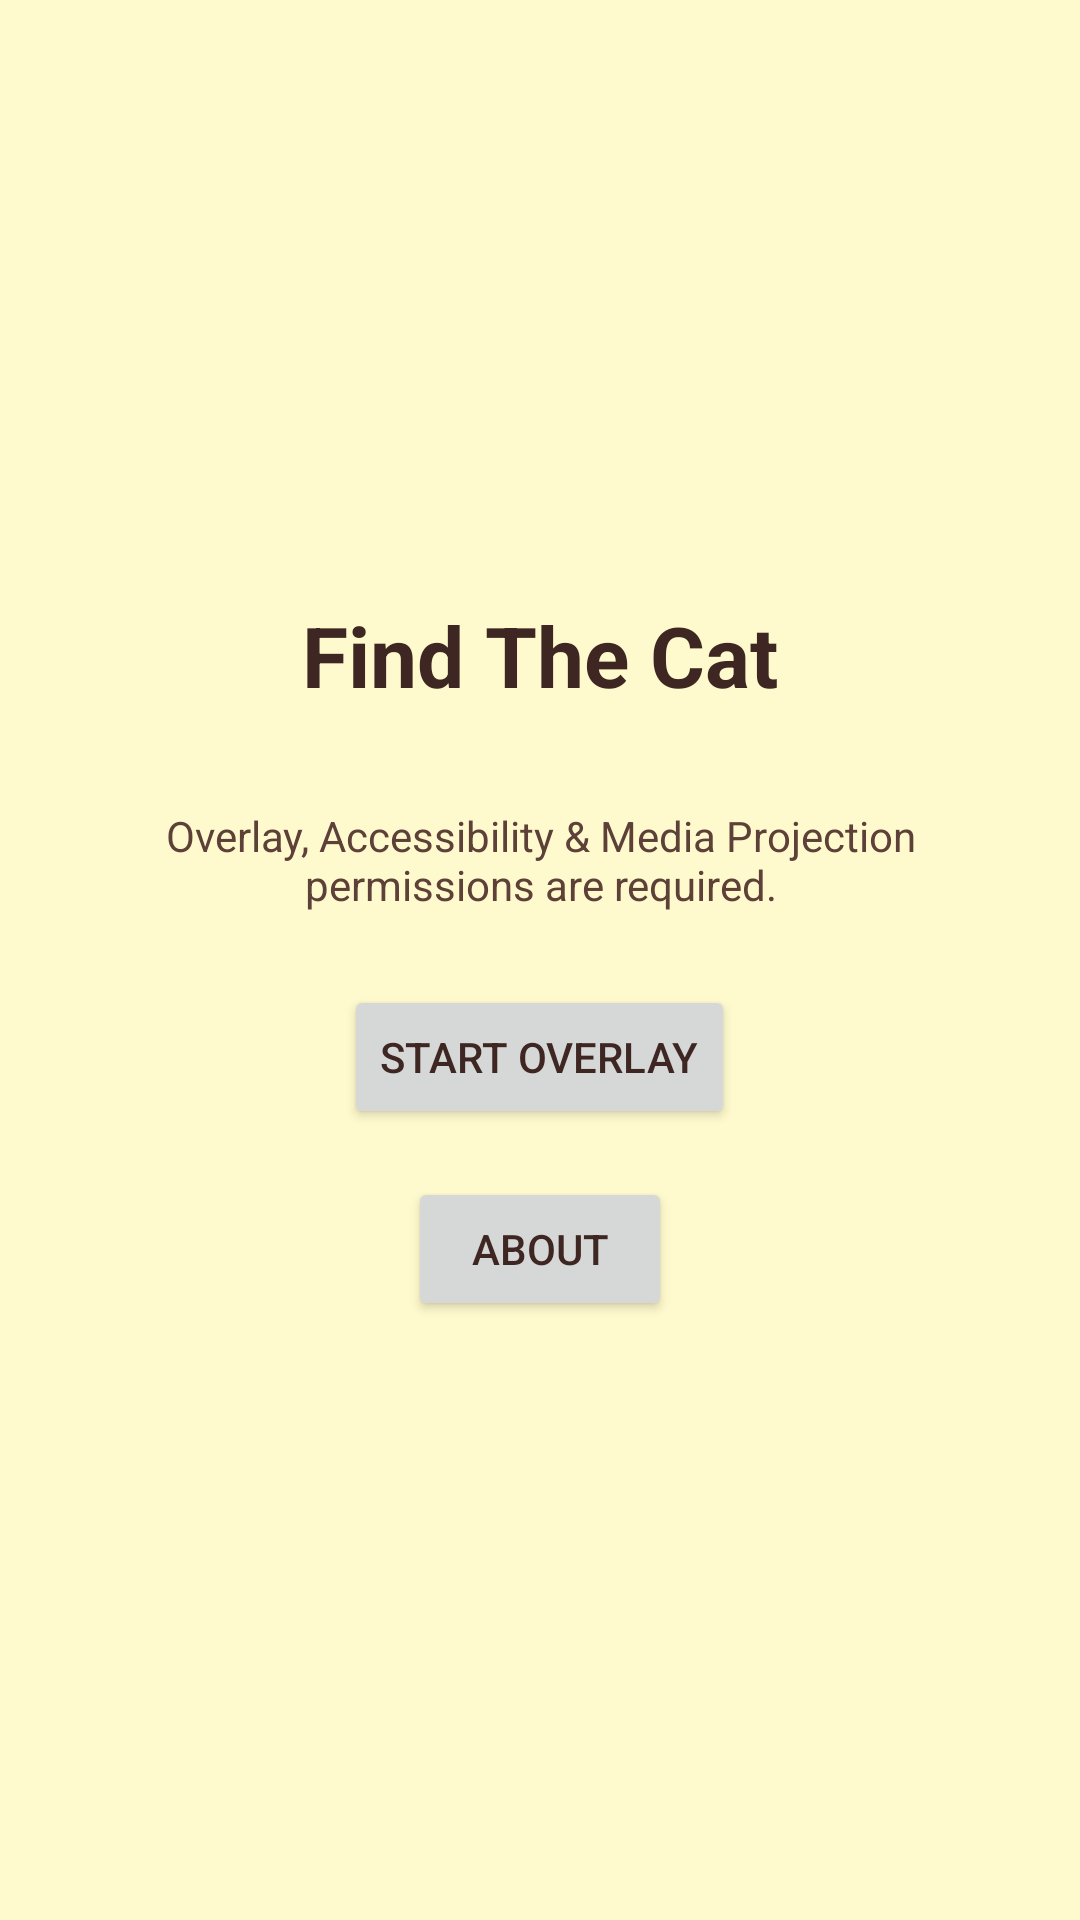

Here is an Android app screen rendered from its layout file. Give the layout XML and the strings, colors and styles it references.
<!-- AndroidManifest.xml: application theme Theme.TossSameCantsHelper -->
<!-- res/layout/activity_main.xml -->
<?xml version="1.0" encoding="utf-8"?>
<LinearLayout xmlns:android="http://schemas.android.com/apk/res/android"
    android:layout_width="match_parent"
    android:layout_height="match_parent"
    android:orientation="vertical"
    android:gravity="center"
    android:padding="16dp">

    <TextView
        android:layout_width="wrap_content"
        android:layout_height="wrap_content"
        android:text="@string/app_name"
        android:textSize="28sp"
        android:textStyle="bold"
        android:textColor="@color/brown_900"
        android:layout_marginBottom="32dp"/>

    <TextView
        android:layout_width="wrap_content"
        android:layout_height="wrap_content"
        android:text="@string/permission_required"
        android:gravity="center"
        android:textColor="@color/brown_700"
        android:layout_marginBottom="24dp"/>

    <Button
        android:id="@+id/btn_start"
        android:layout_width="wrap_content"
        android:layout_height="wrap_content"
        android:text="@string/btn_start_service"
        android:layout_marginBottom="16dp"/>

    <Button
        android:id="@+id/btn_about"
        android:layout_width="wrap_content"
        android:layout_height="wrap_content"
        android:text="@string/action_about"/>

</LinearLayout>
<!-- resources referenced by this layout -->
<resources>
  <color name="brown_700">#5D4037</color>
  <color name="brown_900">#3E2723</color>
  <string name="action_about">About</string>
  <string name="app_name">Find The Cat</string>
  <string name="btn_start_service">Start Overlay</string>
  <string name="permission_required">Overlay, Accessibility &amp; Media Projection permissions are required.</string>
  <style name="Theme.TossSameCantsHelper" parent="Theme.MaterialComponents.Light.NoActionBar">
          
          <item name="colorPrimary">@color/pastel_gold</item>
          <item name="colorPrimaryVariant">@color/pastel_orange</item>
          <item name="colorOnPrimary">@color/brown_900</item>
          
          <item name="colorSecondary">@color/pastel_orange</item>
          <item name="colorSecondaryVariant">@color/pastel_gold</item>
          <item name="colorOnSecondary">@color/brown_900</item>
          
          <item name="android:statusBarColor">?attr/colorPrimaryVariant</item>
          <item name="android:windowBackground">@color/pastel_yellow</item>
          <item name="android:textColorPrimary">@color/brown_900</item>
          
      </style>
  <color name="pastel_gold">#FFD54F</color>
  <color name="pastel_orange">#FFB74D</color>
  <color name="pastel_yellow">#FFFACD</color>
</resources>
